Run: headless pygame with SDL's dummy video driver; simulated clock (each Clock.tick advances the game by its frame time, no real sleeping); random seed 0; keys injected as events and as key.get_pressed() state; no mouse input.
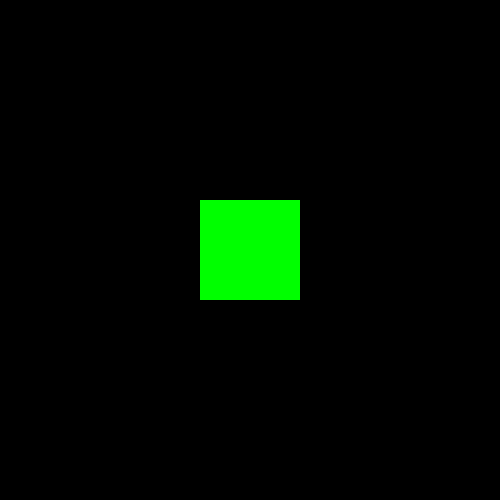
Frame 1 of 4 · flips 1–60 · no input
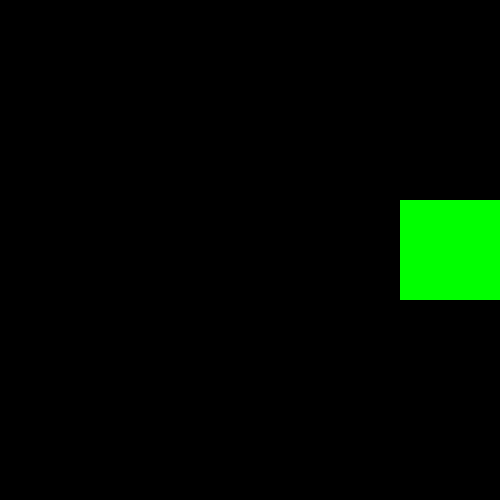
Frame 2 of 4 · flips 61–180 · tapped SPACE, RETURN · held RIGHT (→), D
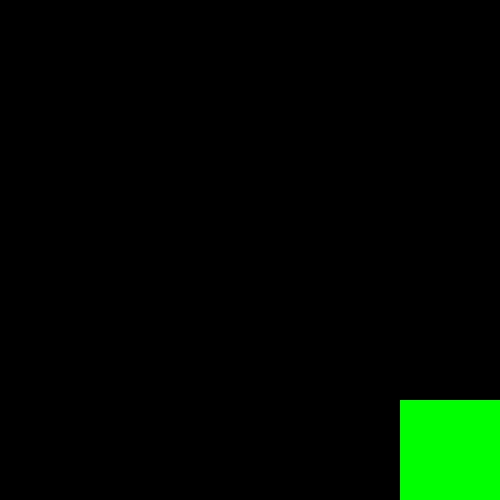
Frame 3 of 4 · flips 181–300 · held DOWN (↓), S
Frame 4 of 4 · flips 301–420 · held LEFT (←), A, UP (↑), W · screen same as frame 1, image omitted

The pygame program that drew these frames:

import pygame as pg  

# define constants  
WIDTH = 500  
HEIGHT = 500  
FPS = 60  

# define colors  
BLACK = (0 , 0 , 0)  
GREEN = (0 , 255 , 0)  


ver,hor=0,0

AMM=5
# initialize pggame and create screen  
pg.init()  
screen = pg.display.set_mode((WIDTH , HEIGHT))  
# for setting FPS  
clock = pg.time.Clock()  

rot = 0  
rot_speed = 2  

# define a surface (RECTANGLE)  
image_orig = pg.Surface((100 , 100))  
# for making transparent background while rotating an image  
image_orig.set_colorkey(BLACK)  
# fill the rectangle / surface with green color  
image_orig.fill(GREEN)  
# creating a copg of orignal image for smooth rotation  
image = image_orig.copy()  
image.set_colorkey(BLACK)  
# define rect for placing the rectangle at the desired position  
rect = image.get_rect()  
rect.center = (WIDTH // 2 , HEIGHT // 2)  
# keep rotating the rectangle until running is set to False  
running = True  
while running:  
    # set FPS  
    clock.tick(FPS)  
    # clear the screen every time before drawing new objects  
    screen.fill(BLACK)  
    # check for the exit  
    for event in pg.event.get():  
        if event.type == pg.QUIT:  
            running = False  
        if event.type == pg.KEYDOWN :
                # obsticle(random.randint(20,WI))
                if event.key == pg.K_w or event.key == pg.K_UP :
                    ver-=AMM
                if event.key == pg.K_a or event.key == pg.K_LEFT :
                    hor-=AMM
                if event.key == pg.K_s or event.key == pg.K_DOWN :
                    ver+=AMM
                if event.key == pg.K_d or event.key == pg.K_RIGHT :
                    hor+=AMM


        if event.type == pg.KEYUP :
                # obsticle(random.randint(20,WI))
                if event.key == pg.K_w or event.key == pg.K_UP :
                    ver+=AMM
                if event.key == pg.K_a or event.key == pg.K_LEFT :
                    hor+=AMM
                if event.key == pg.K_s or event.key == pg.K_DOWN :
                    ver-=AMM
                if event.key == pg.K_d or event.key == pg.K_RIGHT :
                    hor-=AMM

    # making a copg of the old center of the rectangle  
    old_center = rect.center  
    print(old_center)
    # old_center[1]+=10
    # old_center[1]%=HEIGHT
    old_center=((old_center[0]+hor)% WIDTH,(old_center[1]+ver)% HEIGHT)
    print(old_center)
    # defining angle of the rotation  
    # rot = (rot + rot_speed) % 360  
    # if hor :
    rot=9*hor
    # rotating the orignal image  
    new_image = pg.transform.rotate(image_orig , rot)  
    rect = new_image.get_rect()  
    # set the rotated rectangle to the old center  
    rect.center = old_center  
    # drawing the rotated rectangle to the screen  
    screen.blit(new_image , rect)  
    # flipping the display after drawing everything  
    pg.display.flip()  

pg.quit()  
